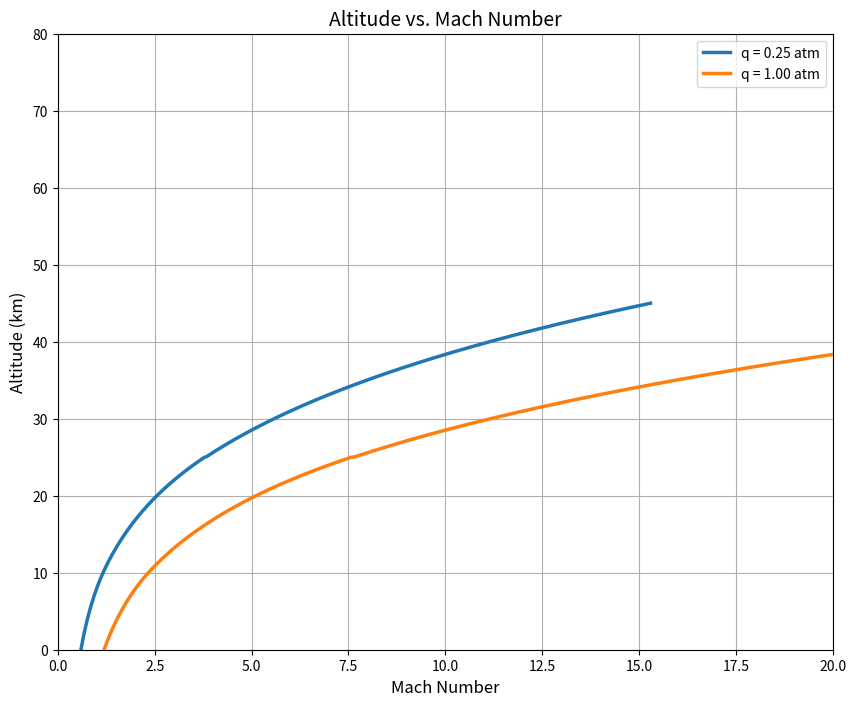

This chart was generated by the following Python code:
import numpy as np
import matplotlib.pyplot as plt

def calculate_pressure(altitude):
    '''
    Calculates atmospheric pressure based on altitude using a segmented atmospheric model.

    Parameters
    ----------
    altitude : float
        Altitude in meters.

    Returns
    -------
    float
        Atmospheric pressure in Pascals.
    '''
    if altitude <= 11000:  # Troposphere
        T = 15.04 - 0.00649 * altitude
        P = 101.29 * ((T + 273.1) / 288.08) ** 5.256
    elif 11000 < altitude <= 25000:  # Lower Stratosphere
        T = -56.46
        P = 22.65 * np.exp(1.73 - 0.000157 * altitude)
    else:  # Upper Stratosphere
        T = -131.21 + 0.00299 * altitude
        P = 2.488 * ((T + 273.1) / 216.6) ** -11.388
    return P * 1000  # Convert from kPa to Pa

def calculate_temperature(altitude):
    '''
    Calculates atmospheric temperature based on altitude.

    Parameters
    ----------
    altitude : float
        Altitude in meters.

    Returns
    -------
    float
        Temperature in Celsius.
    '''
    if altitude <= 11000:  # Troposphere
        T = 15.04 - 0.00649 * altitude
    elif 11000 < altitude <= 25000:  # Lower Stratosphere
        T = -56.46
    else:  # Upper Stratosphere
        T = -131.21 + 0.00299 * altitude
    return T

def calculate_density(pressure, temperature):
    '''
    Calculates air density using the ideal gas law.

    Parameters
    ----------
    pressure : float
        Atmospheric pressure in Pascals.
    temperature : float
        Atmospheric temperature in Celsius.

    Returns
    -------
    float
        Air density in kg/m^3.
    '''
    return pressure / (0.2869 * (temperature + 273.1))

def calculate_dynamic_pressure(gamma, p, M):
    '''
    Calculates dynamic pressure for a given Mach number, specific heat ratio, and pressure.

    Parameters
    ----------
    gamma : float
        Specific heat ratio (e.g., 1.4 for air).
    p : float
        Static pressure in Pascals.
    M : float
        Mach number.

    Returns
    -------
    float
        Dynamic pressure in Pascals.
    '''
    return 0.5 * gamma * p * M ** 2

def plot_altitude_vs_mach(gamma, dynamic_pressures):
    '''
    Plots altitude vs. Mach number for various dynamic pressures.

    Parameters
    ----------
    gamma : float
        Specific heat ratio (e.g., 1.4 for air).
    dynamic_pressures : list of float
        List of dynamic pressure values in Pascals to be plotted.

    Returns
    -------
    None
    '''
    # Create altitude range (in meters)
    altitudes = np.linspace(0, 45000, 500)

    plt.figure(figsize=(10, 8))

    for idx, q in enumerate(dynamic_pressures):
        mach_numbers = []
        for altitude in altitudes:
            pressure = calculate_pressure(altitude)
            temperature = calculate_temperature(altitude)
            density = calculate_density(pressure, temperature)
            # Calculate Mach number for given dynamic pressure (q)
            mach = np.sqrt((2 * q) / (gamma * pressure))
            mach_numbers.append(mach)

        # Convert dynamic pressure from Pascals to atm for labeling
        q_atm = q / 101325
        plt.plot(mach_numbers, altitudes / 1000, label=f"q = {q_atm:.2f} atm",
                 linewidth=2.5)

    # Add labels, legend, and grid
    plt.title("Altitude vs. Mach Number", fontsize=14)
    plt.xlabel("Mach Number", fontsize=12)
    plt.xlim(0, 20)
    plt.ylabel("Altitude (km)", fontsize=12)
    plt.ylim(0, 80)  # Enforce y-axis range from 0 to 80 km
    plt.grid(True)
    plt.legend()
    plt.show()

# Example usage
gamma = 1.4  # Specific heat ratio for air
dynamic_pressures = [25331.25, 101325]  # Array of dynamic pressure values in Pascals

plot_altitude_vs_mach(gamma, dynamic_pressures)